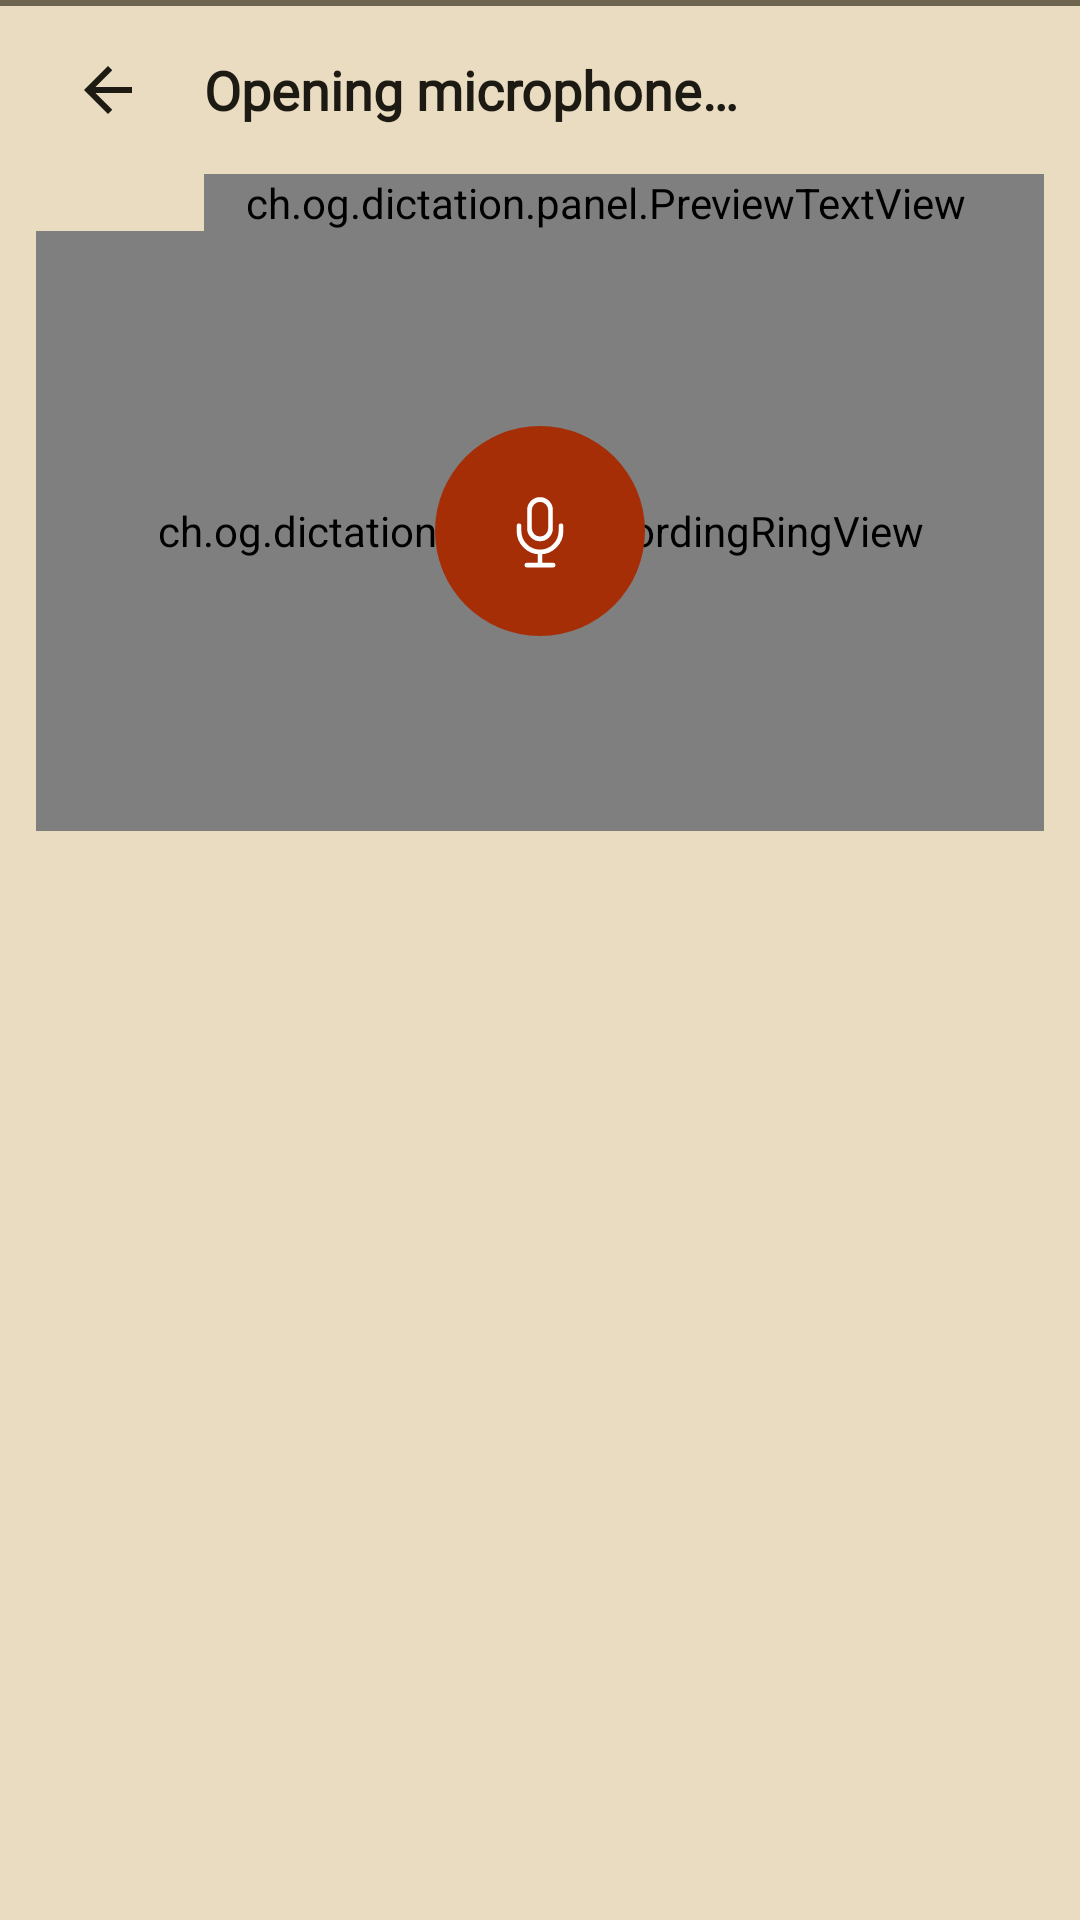

The Android layout XML behind this screen, and the referenced resources:
<!-- AndroidManifest.xml: application theme Theme.Dictation -->
<!-- res/layout/ime.xml -->
<?xml version="1.0" encoding="utf-8"?>
<LinearLayout xmlns:android="http://schemas.android.com/apk/res/android"
    android:id="@+id/panel"
    android:layout_width="match_parent"
    android:layout_height="wrap_content"
    android:orientation="vertical"
    android:background="?attr/colorSurfaceContainer">
    <View
        android:layout_width="match_parent"
        android:layout_height="2dp"
        android:background="?attr/colorOutline" />
    <TextView
        android:id="@+id/benchmark_banner"
        android:layout_width="match_parent"
        android:layout_height="wrap_content"
        android:background="?attr/colorErrorContainer"
        android:textColor="?attr/colorOnErrorContainer"
        android:textAppearance="?attr/textAppearanceLabelMedium"
        android:padding="4dp"
        android:gravity="center"
        android:text="@string/benchmark_banner"
        android:visibility="gone" />
    <LinearLayout
        android:layout_width="match_parent"
        android:layout_height="wrap_content"
        android:orientation="vertical"
        android:paddingStart="12dp"
        android:paddingEnd="12dp"
        android:paddingBottom="8dp">
        <include layout="@layout/panel_status" />
        <FrameLayout
            android:id="@+id/stage"
            android:layout_width="match_parent"
            android:layout_height="200dp">
            <include layout="@layout/panel_stage" />
            
            <include
                layout="@layout/panel_choice"
                android:layout_width="wrap_content"
                android:layout_height="wrap_content"
                android:layout_gravity="center" />
        </FrameLayout>
    </LinearLayout>
</LinearLayout>
<!-- res/layout/panel_status.xml (included above) -->
<?xml version="1.0" encoding="utf-8"?>
<merge xmlns:android="http://schemas.android.com/apk/res/android" xmlns:app="http://schemas.android.com/apk/res-auto"
    xmlns:tools="http://schemas.android.com/tools">
    <LinearLayout
        android:layout_width="match_parent"
        android:layout_height="wrap_content"
        android:minHeight="56dp"
        android:gravity="center_vertical"
        android:orientation="horizontal">
        <ImageButton
            android:id="@+id/back"
            android:layout_width="48dp"
            android:layout_height="48dp"
            android:padding="12dp"
            android:background="?attr/selectableItemBackgroundBorderless"
            android:src="@drawable/ic_arrow_back"
            android:contentDescription="@string/back_to_keyboard" />
        
        <LinearLayout
            tools:ignore="UseCompoundDrawables"
            android:layout_width="wrap_content"
            android:layout_height="wrap_content"
            android:layout_marginStart="8dp"
            android:layout_marginEnd="12dp"
            android:gravity="center_vertical"
            android:orientation="horizontal">
            <TextView
                android:id="@+id/status"
                tools:ignore="InefficientWeight"
                android:layout_width="wrap_content"
                android:layout_weight="1"
                android:layout_height="wrap_content"
                android:paddingVertical="4dp"
                android:textAppearance="?attr/textAppearanceTitleMedium"
                android:textColor="?attr/colorOnSurface"
                android:breakStrategy="high_quality"
                android:hyphenationFrequency="normal"
                android:lineBreakWordStyle="phrase"
                android:accessibilityLiveRegion="polite"
                android:text="@string/status_opening" />
            
            <ImageView
                android:id="@+id/status_marker"
                android:layout_width="24dp"
                android:layout_height="24dp"
                android:layout_marginStart="8dp"
                android:importantForAccessibility="no"
                android:visibility="gone" />
        </LinearLayout>
    </LinearLayout>
    <TextView
        android:id="@+id/retention_notice"
        android:layout_width="match_parent"
        android:layout_height="wrap_content"
        android:layout_marginStart="56dp"
        android:layout_marginEnd="12dp"
        android:layout_marginBottom="@dimen/panel_notice_gap"
        android:drawableStart="@drawable/ic_lock"
        tools:ignore="UseCompatTextViewDrawableXml"
        android:drawablePadding="6dp"
        android:gravity="center_vertical"
        android:textAppearance="?attr/textAppearanceLabelMedium"
        android:textColor="?attr/colorOnSurfaceVariant"
        android:visibility="gone" />
    
    <ch.og.dictation.panel.PreviewTextView
        android:id="@+id/preview"
        android:layout_width="match_parent"
        android:layout_height="wrap_content"
        android:layout_marginStart="56dp"
        android:paddingEnd="12dp"
        android:textAppearance="?attr/textAppearanceBodyMedium"
        android:textColor="?attr/colorOnSurfaceVariant"
        android:minLines="3"
        android:maxLines="3"
        android:ellipsize="start"
        android:gravity="bottom"
        android:breakStrategy="high_quality"
        android:hyphenationFrequency="normal" />
</merge>
<!-- res/layout/panel_stage.xml (included above) -->
<?xml version="1.0" encoding="utf-8"?>
<merge xmlns:android="http://schemas.android.com/apk/res/android" xmlns:tools="http://schemas.android.com/tools">
    <ch.og.dictation.panel.RecordingRingView
        android:id="@+id/recording_ring"
        android:layout_width="match_parent"
        android:layout_height="match_parent"
        android:importantForAccessibility="no" />
    <ch.og.dictation.panel.PreparingArcView
        android:id="@+id/processing"
        android:layout_width="64dp"
        android:layout_height="64dp"
        android:layout_gravity="center"
        android:importantForAccessibility="no"
        android:visibility="gone" />
    <ImageButton
        android:id="@+id/microphone"
        android:layout_width="70dp"
        android:layout_height="70dp"
        android:layout_gravity="center"
        android:background="@drawable/mic_disk"
        android:src="@drawable/ic_mic"
        android:tint="?attr/colorOnPrimary"
        tools:ignore="UseAppTint"
        android:scaleType="fitCenter"
        android:padding="21dp"
        android:contentDescription="@string/stop_recording" />
</merge>
<!-- res/layout/panel_choice.xml (included above) -->
<?xml version="1.0" encoding="utf-8"?>
<LinearLayout xmlns:android="http://schemas.android.com/apk/res/android" xmlns:tools="http://schemas.android.com/tools"
    android:id="@+id/choice"
    android:layout_width="wrap_content"
    android:layout_height="wrap_content"
    android:accessibilityPaneTitle="@string/choice_title"
    android:orientation="horizontal"
    android:gravity="center_vertical"
    android:visibility="gone">
    <ImageButton
        android:id="@+id/choice_safe"
        android:layout_width="76dp"
        android:layout_height="68dp"
        android:background="@drawable/choice_continue"
        android:src="@drawable/ic_play_arrow"
        android:tint="?attr/colorOnPrimary"
        tools:ignore="UseAppTint"
        android:scaleType="fitCenter"
        android:paddingHorizontal="25dp"
        android:paddingVertical="21dp"
        android:contentDescription="@string/continue_recording"
        android:tooltipText="@string/continue_recording" />
    <ImageButton
        android:id="@+id/choice_stop"
        android:layout_width="76dp"
        android:layout_marginStart="4dp"
        android:layout_height="68dp"
        android:background="@drawable/choice_stop"
        android:src="@drawable/ic_stop"
        android:tint="?attr/colorOnSurface"
        tools:ignore="UseAppTint"
        android:scaleType="fitCenter"
        android:paddingHorizontal="25dp"
        android:paddingVertical="21dp"
        android:contentDescription="@string/finish_transcription"
        android:tooltipText="@string/finish_transcription" />
    <View
        android:id="@+id/choice_gap"
        android:layout_width="@dimen/choice_gap"
        android:layout_height="16dp"
        android:importantForAccessibility="no" />
    <ImageButton
        android:id="@+id/choice_discard"
        android:layout_width="76dp"
        android:layout_height="68dp"
        android:background="@drawable/choice_discard"
        android:src="@drawable/ic_delete"
        android:tint="?attr/colorError"
        tools:ignore="UseAppTint"
        android:scaleType="fitCenter"
        android:paddingHorizontal="25dp"
        android:paddingVertical="21dp"
        android:contentDescription="@string/discard_take"
        android:tooltipText="@string/discard_take" />
</LinearLayout>
<!-- resources referenced by this layout -->
<resources>
  <dimen name="choice_gap">60dp</dimen>
  <dimen name="panel_notice_gap">4dp</dimen>
  <string name="back_to_keyboard">Back to keyboard</string>
  <string name="benchmark_banner">benchmark: saving audio</string>
  <string name="choice_title">Cancel take</string>
  <string name="finish_transcription">Finish transcription</string>
  <string name="status_opening">Opening microphone…</string>
  <string name="stop_recording">Stop recording</string>
  <color name="b2_primary">#A52E07</color>
  <color name="b2_on_primary">#FFFFFF</color>
  <color name="b2_primary_container">#FFD8C6</color>
  <color name="b2_on_primary_container">#3A0E00</color>
  <color name="b2_inverse_primary">#FFB59A</color>
  <color name="b2_secondary">#2E4A21</color>
  <color name="b2_on_secondary">#FFFFFF</color>
  <color name="b2_secondary_container">#CFE0BC</color>
  <color name="b2_on_secondary_container">#13240A</color>
  <color name="b2_error">#8A1145</color>
  <color name="b2_on_error">#FFFFFF</color>
  <color name="b2_error_container">#F8D7E3</color>
  <color name="b2_on_error_container">#3D0019</color>
  <color name="b2_surface">#F3E9D4</color>
  <color name="b2_on_surface">#1C1A12</color>
  <color name="b2_surface_container_high">#DDCEAF</color>
  <color name="b2_on_surface_variant">#4E4838</color>
  <color name="b2_surface_container">#E9DCC1</color>
  <color name="b2_outline">#6D6550</color>
  <color name="b2_outline_variant">#C7B999</color>
  <style name="TextAppearance.Dictation.TitleLarge" parent="TextAppearance.Dictation.Display">
          <item name="android:textSize">26sp</item>
          <item name="lineHeight">30sp</item>
      </style>
  <style name="TextAppearance.Dictation.TitleMedium" parent="TextAppearance.Dictation.Display">
          <item name="android:textSize">18sp</item>
          <item name="lineHeight">22sp</item>
      </style>
  <style name="TextAppearance.Dictation.LabelLarge" parent="TextAppearance.Dictation.Display">
          <item name="android:textSize">16sp</item>
          <item name="lineHeight">20sp</item>
          <item name="android:textAllCaps">false</item>
      </style>
  <style name="ShapeAppearance.Dictation.Square" parent="">
          <item name="cornerFamily">rounded</item>
          <item name="cornerSize">0dp</item>
      </style>
  <style name="Widget.Dictation.Button.Icon" parent="Widget.Material3.Button.IconButton">
          <item name="shapeAppearance">@style/ShapeAppearance.Dictation.Square</item>
      </style>
  <style name="Widget.Dictation.Snackbar" parent="Widget.Material3.Snackbar">
          <item name="shapeAppearance">@style/ShapeAppearance.Dictation.Square</item>
      </style>
  <style name="Widget.Dictation.Snackbar.Text" parent="Widget.Material3.Snackbar.TextView">
          <item name="android:textAppearance">@style/TextAppearance.Dictation.BodyMedium</item>
      </style>
  <style name="Widget.Dictation.PopupMenu" parent="Widget.Material3.PopupMenu">
          <item name="android:popupBackground">@drawable/menu_background</item>
      </style>
  <style name="Widget.Dictation.PopupMenu.Overflow" parent="Widget.Material3.PopupMenu.Overflow">
          <item name="android:popupBackground">@drawable/menu_background</item>
      </style>
  <style name="Widget.Dictation.Divider" parent="Widget.Material3.MaterialDivider">
          <item name="dividerColor">?attr/colorOutlineVariant</item>
          <item name="dividerThickness">1dp</item>
      </style>
  <style name="Widget.Dictation.BottomSheet" parent="Widget.Material3.BottomSheet.Modal">
          <item name="shapeAppearance">@style/ShapeAppearance.Dictation.Square</item>
          <item name="backgroundTint">?attr/colorSurface</item>
      </style>
  <style name="Dictation.Dialog.Title" parent="MaterialAlertDialog.Material3.Title.Text">
          <item name="android:textAppearance">@style/TextAppearance.Dictation.TitleLarge</item>
      </style>
</resources>
